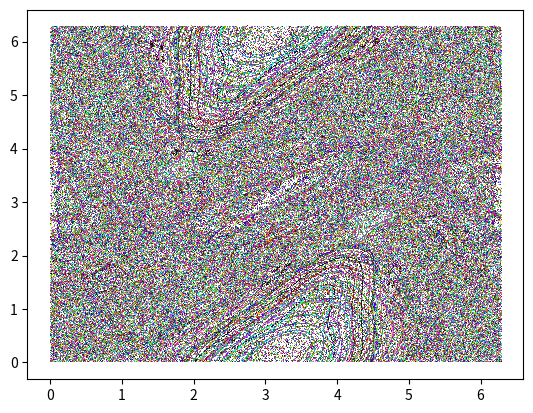

Write Python code to recreate this figure.
import numpy as np
# import matplotlib
# matplotlib.use('pdf')
import matplotlib.pyplot as plt

# setup initial conditions
totalSteps = 1000
kouplingList = [1.2, 2.1, 5.5]
for koupling in kouplingList:
    print("Coupling constant: K = " + str(koupling))
    allCondt = np.random.rand(100, 2)
    allCondt *= 2 * np.pi
    for initCond in allCondt:
        r, g, b = np.random.ranf(3)
        x = np.full(totalSteps, -1.)
        p = np.full(totalSteps, -1.)
        x[0] = initCond[0]
        p[0] = initCond[1]
        strNow = "Initial conditions: x0 = " + str(x[0]) + \
            " || p0 = " + str(p[0])
        # plt.title(strNow)
        # print(strNow)

        # for all steps
        for i in range(1, totalSteps):
            # Calculate new x, p
            p[i] = (p[i-1] + (koupling * np.sin(x[i-1]))) % (np.pi * 2)
            x[i] = (x[i-1] + p[i]) % (np.pi * 2)

        plt.plot(x, p, ',', color=(r, g, b))
    plt.savefig("stdMap_coupling" + str(koupling) + ".png")
    plt.show()
